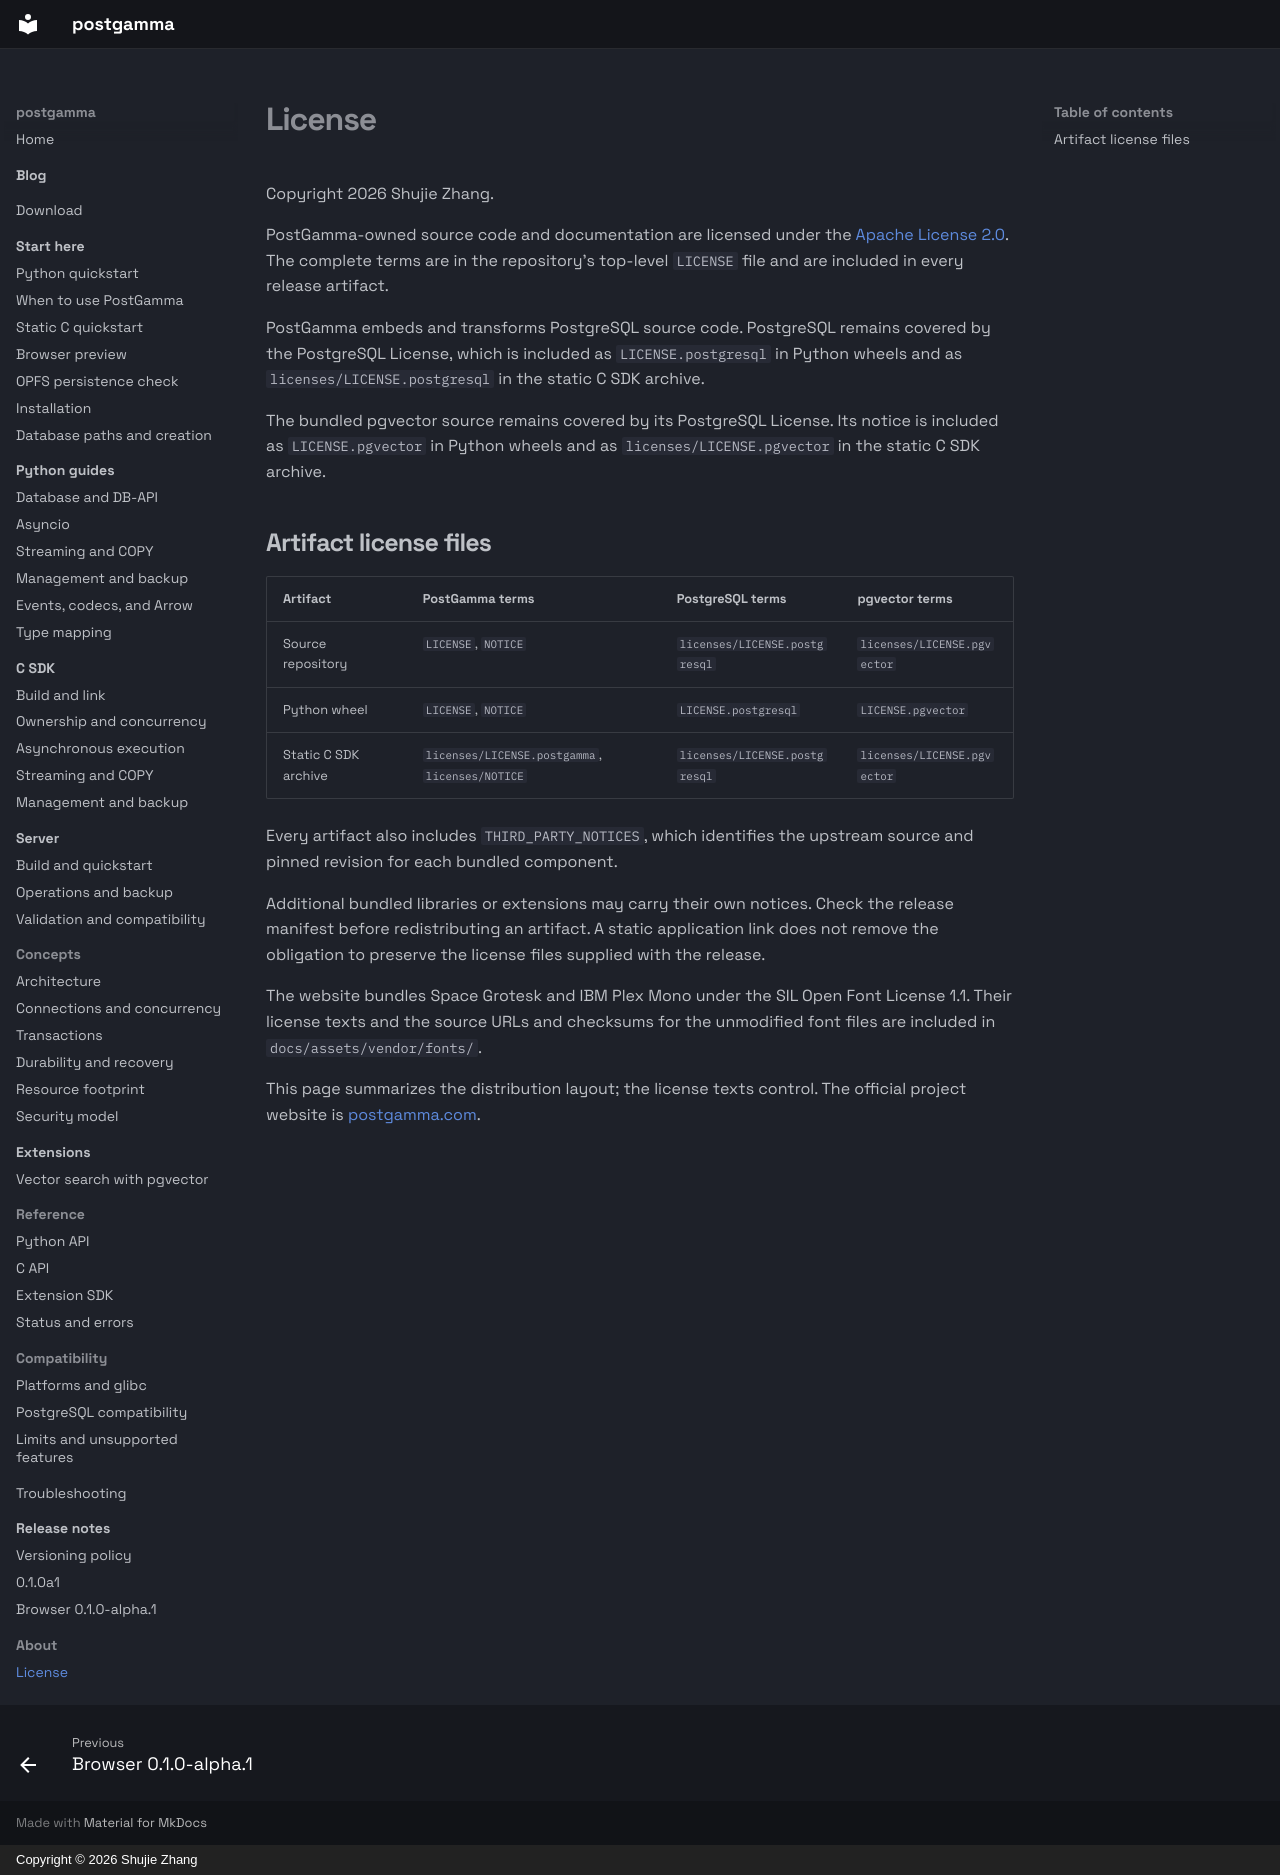

repository: postgamma/postgamma · page: about/license/index.html · generator: mkdocs · copyright: Copyright © 2026 Shujie Zhang

# License

Copyright 2026 Shujie Zhang.

PostGamma-owned source code and documentation are licensed under the
[Apache License 2.0](https://www.apache.org/licenses/LICENSE-2.0). The complete
terms are in the repository's top-level `LICENSE` file and are included in
every release artifact.

PostGamma embeds and transforms PostgreSQL source code. PostgreSQL remains
covered by the PostgreSQL License, which is included as
`LICENSE.postgresql` in Python wheels and as
`licenses/LICENSE.postgresql` in the static C SDK archive.

The bundled pgvector source remains covered by its PostgreSQL License. Its
notice is included as `LICENSE.pgvector` in Python wheels and as
`licenses/LICENSE.pgvector` in the static C SDK archive.

## Artifact license files

| Artifact | PostGamma terms | PostgreSQL terms | pgvector terms |
| --- | --- | --- | --- |
| Source repository | `LICENSE`, `NOTICE` | `licenses/LICENSE.postgresql` | `licenses/LICENSE.pgvector` |
| Python wheel | `LICENSE`, `NOTICE` | `LICENSE.postgresql` | `LICENSE.pgvector` |
| Static C SDK archive | `licenses/LICENSE.postgamma`, `licenses/NOTICE` | `licenses/LICENSE.postgresql` | `licenses/LICENSE.pgvector` |

Every artifact also includes `THIRD_PARTY_NOTICES`, which identifies the
upstream source and pinned revision for each bundled component.

Additional bundled libraries or extensions may carry their own notices. Check
the release manifest before redistributing an artifact. A static application
link does not remove the obligation to preserve the license files supplied
with the release.

The website bundles Space Grotesk and IBM Plex Mono under the SIL Open Font
License 1.1. Their license texts and the source URLs and checksums for the
unmodified font files are included in `docs/assets/vendor/fonts/`.

This page summarizes the distribution layout; the license texts control.
The official project website is [postgamma.com](https://postgamma.com).
